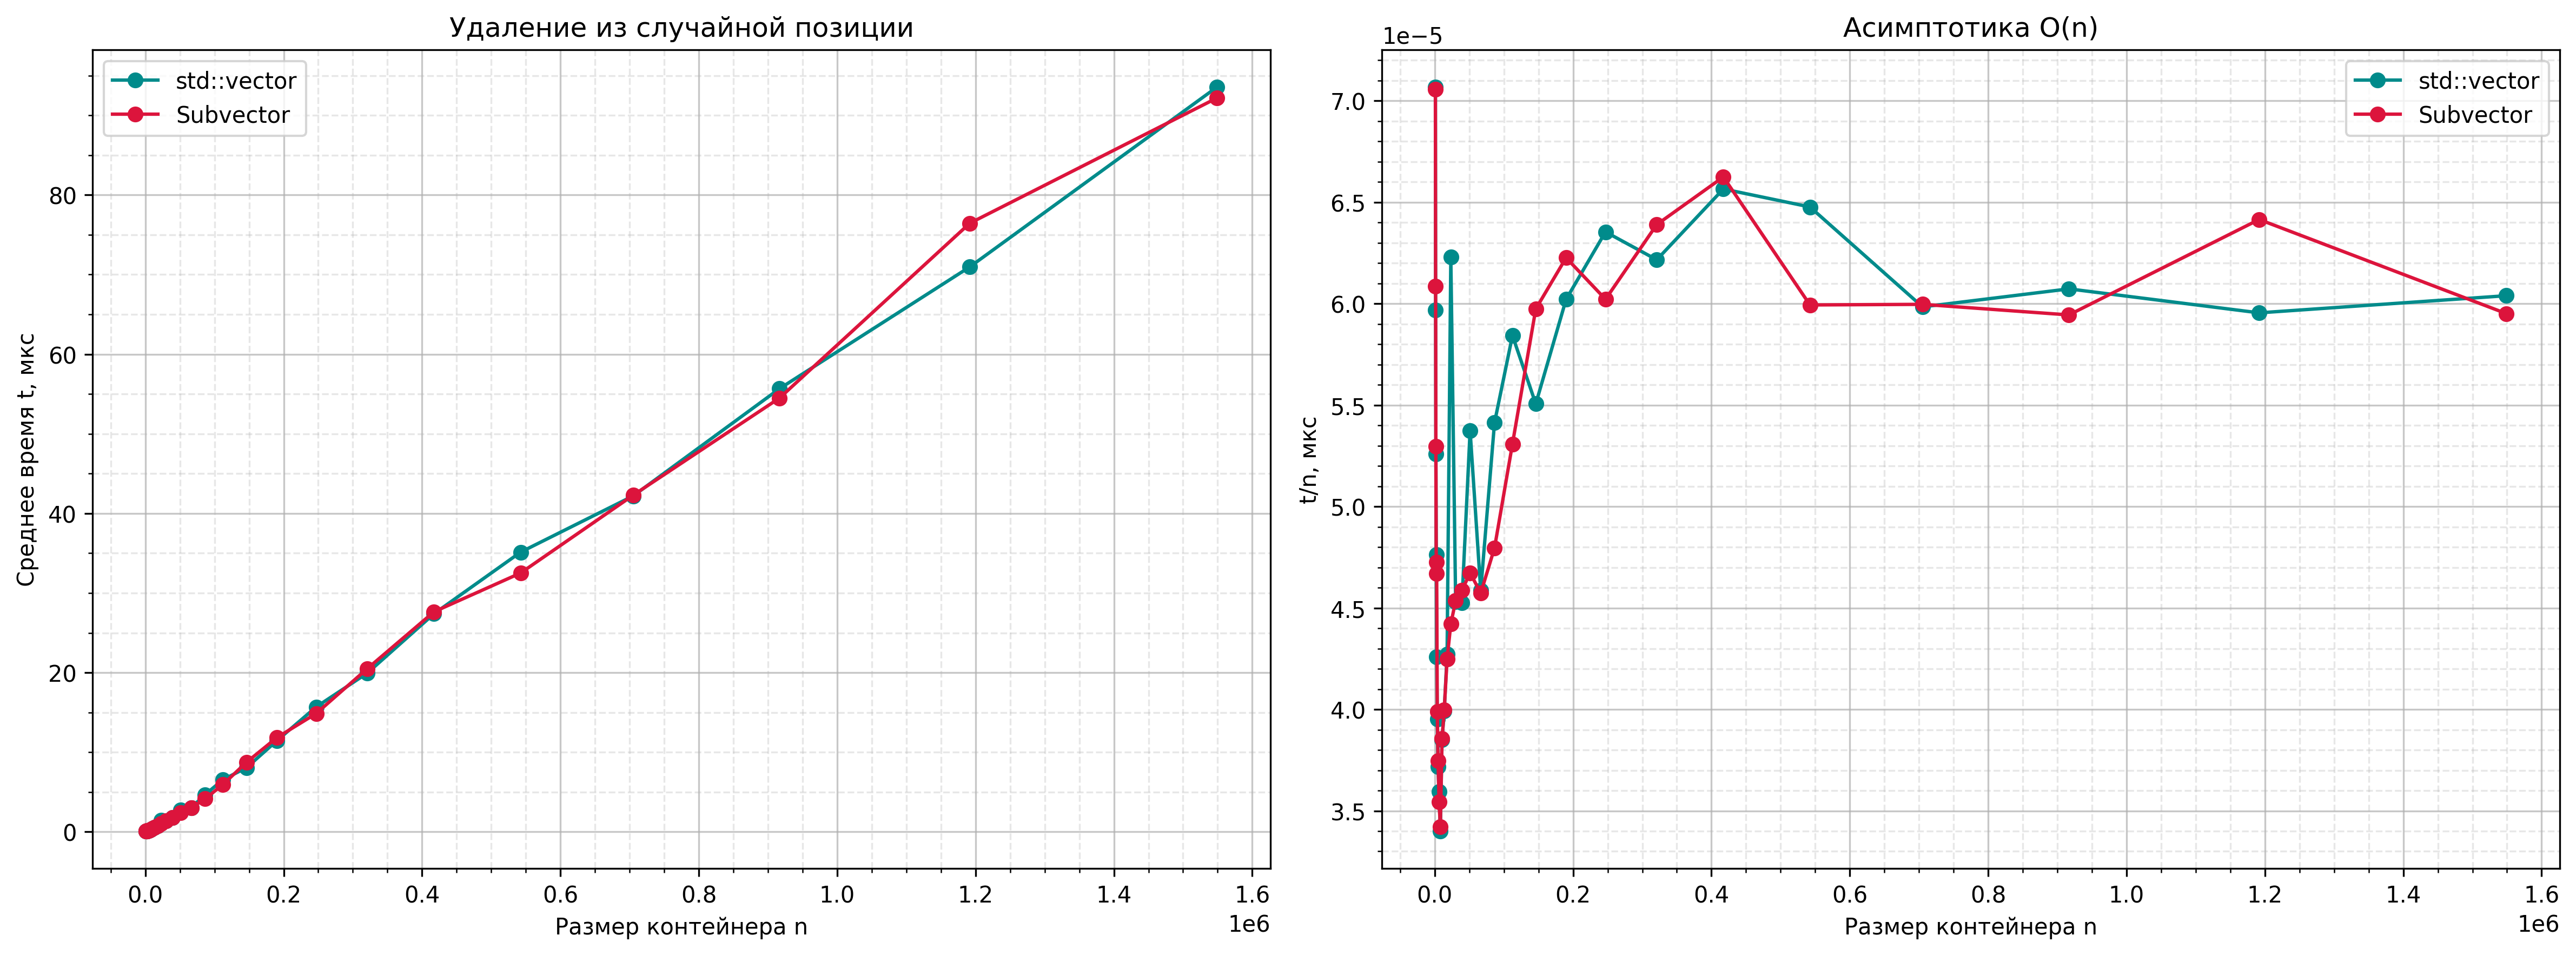

Data behind this chart, as committed beside it:
size, vector, subvector
1000, 0.07068, 0.07057
1300, 0.0776, 0.07913
1690, 0.08887, 0.08953
2197, 0.1046, 0.1038
2856, 0.1216, 0.1334
3712, 0.1467, 0.148
4825, 0.1793, 0.1808
6272, 0.2254, 0.2223
8153, 0.2771, 0.2789
10598, 0.408, 0.4086
13777, 0.55, 0.5509
17910, 0.7652, 0.7609
23283, 1.45, 1.029
30267, 1.371, 1.373
39347, 1.781, 1.804
51151, 2.749, 2.391
66496, 3.05, 3.041
86444, 4.679, 4.145
112377, 6.566, 5.965
146090, 8.044, 8.727
189917, 11.44, 11.82
246892, 15.69, 14.87
320959, 19.95, 20.51
417246, 27.39, 27.64
542419, 35.13, 32.51
705144, 42.2, 42.29
916687, 55.67, 54.49
1191693, 70.96, 76.45
1549200, 93.56, 92.19
